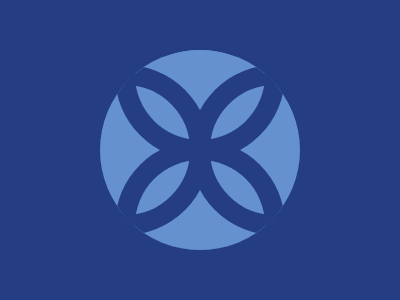

Recreate this image using only HTML and CSS.

<div><p a></p></div><style>body{background:#243D83;}
    div{background:#6592CF;width:200px;aspect-ratio:1;border-radius:50%;position:absolute;left:100px;top:50px;overflow:hidden;}
    div::before{background:#6592CF;width:130px;aspect-ratio:1;border-radius:50%;position:absolute;content:'';left:35px;top:-40px;box-shadow:0 150px 0 0 #6592CF,0 150px 0 20px #243D83,0 0 0 20px #243D83;}
    div::after{content:'';position:absolute;width:130px;aspect-ratio:1;border-radius:50%;background:transparent;border:20px solid #243D83;left:-60px;top:15px;}
    [a]{position:absolute;width:130px;aspect-ratio:1;border-radius:50%;background:transparent;border:20px solid #243D83;left:90px;top:-1px;}
    </style>